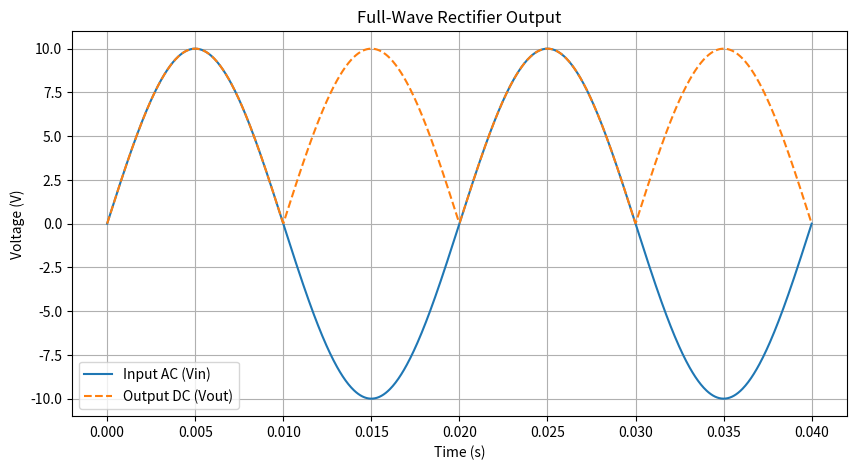

The matplotlib source for this figure:
import numpy as np
import matplotlib.pyplot as plt

# Time vector for 1 cycle of 50Hz
t = np.linspace(0, 0.04, 1000)

# Input AC signal (10V peak)
Vin = 10 * np.sin(2 * np.pi * 50 * t)

# Full-wave rectified output
Vout = np.abs(Vin)

# Plotting
plt.figure(figsize=(10,5))
plt.plot(t, Vin, label='Input AC (Vin)')
plt.plot(t, Vout, label='Output DC (Vout)', linestyle='--')
plt.title("Full-Wave Rectifier Output")
plt.xlabel("Time (s)")
plt.ylabel("Voltage (V)")
plt.legend()
plt.grid(True)
plt.show()
